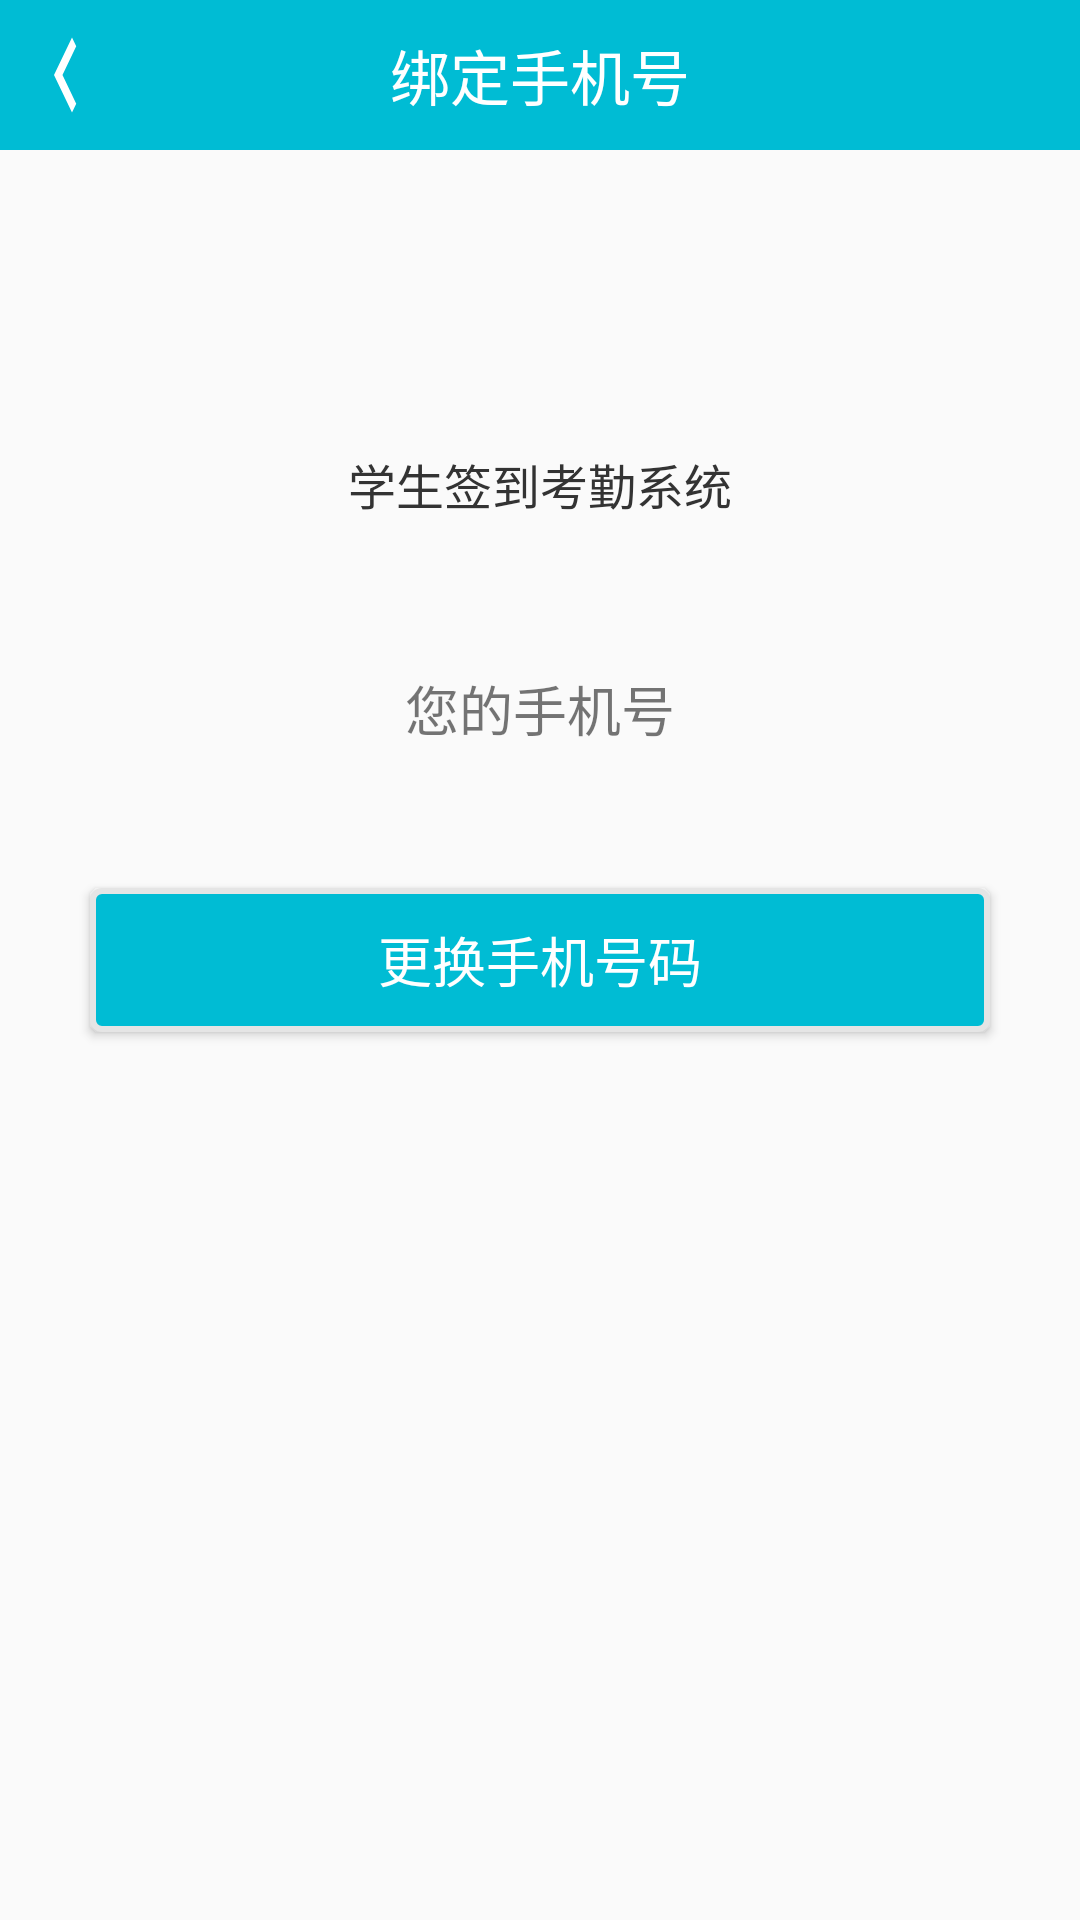

Reconstruct the res/layout file that produces this screen, plus the resources it refers to.
<!-- AndroidManifest.xml: application theme NoTheme -->
<!-- res/layout/activity_mobile_number.xml -->
<?xml version="1.0" encoding="utf-8"?>
<androidx.constraintlayout.widget.ConstraintLayout xmlns:android="http://schemas.android.com/apk/res/android"
    xmlns:app="http://schemas.android.com/apk/res-auto"
    xmlns:tools="http://schemas.android.com/tools"
    android:layout_width="match_parent"
    android:layout_height="match_parent"
    tools:context=".activity.MobileNumber">

    <RelativeLayout
        android:id="@+id/relativeLayout_number"
        android:layout_width="match_parent"
        android:layout_height="50dp"
        android:background="#00BCD4"
        tools:ignore="MissingConstraints">

        <TextView
            android:id="@+id/number_return"
            android:layout_width="wrap_content"
            android:layout_height="50dp"
            android:layout_marginStart="10dp"
            android:background="@drawable/ic_baseline_keyboard_arrow_left_24"
            android:layout_alignParentStart="true"/>

        <TextView
            android:id="@+id/number_title"
            android:layout_width="wrap_content"
            android:layout_height="50dp"
            android:gravity="center"
            android:textColor="#FFFFFF"
            android:textSize="20sp"
            android:layout_centerInParent="true"
            android:text="@string/mobile_number" />

    </RelativeLayout>

    <LinearLayout
        android:orientation="vertical"
        android:layout_width="match_parent"
        android:layout_height="wrap_content"
        app:layout_constraintTop_toBottomOf="@+id/relativeLayout_number"
        app:layout_constraintBottom_toTopOf="@+id/bind_mobile"
        app:layout_constraintLeft_toLeftOf="parent"
        app:layout_constraintRight_toRightOf="parent">

        <ImageView
            android:layout_width="74dp"
            android:layout_height="74dp"
            android:layout_gravity="center"
            android:src="@mipmap/app_icon"
            android:contentDescription="@string/todo" />

        <TextView
            android:layout_width="wrap_content"
            android:layout_height="wrap_content"
            android:layout_gravity="center"
            android:layout_marginTop="13dp"
            android:text="@string/app_name"
            android:textSize="16sp"
            android:textColor="@color/black"/>

        <TextView
            android:layout_marginTop="50dp"
            android:layout_width="wrap_content"
            android:layout_height="wrap_content"
            android:layout_gravity="center"
            android:textSize="18sp"
            android:text="@string/phone_title"/>

        <TextView
            android:id="@+id/phone"
            android:layout_marginTop="10dp"
            android:layout_width="wrap_content"
            android:layout_gravity="center"
            android:layout_height="wrap_content"
            android:textSize="18sp"/>

    </LinearLayout>

    <Button
        android:id="@+id/bind_mobile"
        android:layout_width="match_parent"
        android:layout_height="wrap_content"
        android:layout_marginStart="30dp"
        android:layout_marginEnd="30dp"
        android:textColor="#FFFFFF"
        android:textSize="18sp"
        android:text="@string/bind_mobile"
        android:background="@drawable/button_background"
        app:layout_constraintTop_toTopOf="parent"
        app:layout_constraintLeft_toLeftOf="parent"
        app:layout_constraintRight_toRightOf="parent"
        app:layout_constraintBottom_toBottomOf="parent"/>

</androidx.constraintlayout.widget.ConstraintLayout>
<!-- resources referenced by this layout -->
<resources>
  <color name="black">#FF333333</color>
  <!-- drawable button_background (drawable) -->
  <?xml version="1.0" encoding="utf-8"?>
  <selector xmlns:android="http://schemas.android.com/apk/res/android">
      <item>
          <shape android:shape="rectangle">
              <solid android:color="#00BCD4"/>
              <stroke android:color="#FFE5E5E5"
                  android:width="2dp"/>
              <corners android:radius="3dp"/>
          </shape>
      </item>
  </selector>
  <!-- drawable ic_baseline_keyboard_arrow_left_24 (drawable) -->
  <vector xmlns:android="http://schemas.android.com/apk/res/android"
      android:height="24dp"
      android:tint="#FFFFFF"
      android:viewportHeight="24"
      android:viewportWidth="24"
      android:width="24dp">
      <path android:fillColor="@android:color/white"
          android:pathData="M15.41,16.59L10.83,12l4.58,-4.59L14,6l-6,6 6,6 1.41,-1.41z"/>
  </vector>
  <string name="app_name">学生签到考勤系统</string>
  <string name="bind_mobile">更换手机号码</string>
  <string name="mobile_number">绑定手机号</string>
  <string name="phone_title">您的手机号</string>
  <string name="todo">TODO</string>
  <style name="NoTheme" parent="Theme.AppCompat.DayNight.NoActionBar">
          <item name="windowNoTitle">true</item>
          <item name="colorPrimary">@color/colorPrimary</item>
          <item name="colorPrimaryDark">@color/colorPrimaryDark</item>
          <item name="colorAccent">@color/colorAccent</item>
      </style>
  <color name="colorPrimary">#4285F4</color>
  <color name="colorPrimaryDark">#3367D6</color>
  <color name="colorAccent">#FF4081</color>
</resources>
